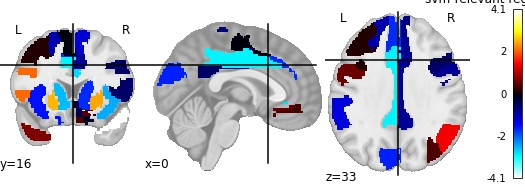

The data file committed next to this chart (first rows):
, region, feat_importance
0, Precentral_L, 0.5869
1, Precentral_R, -0.8412
2, Frontal_Sup_L, -1.01
3, Frontal_Sup_R, -1.603
4, Frontal_Sup_Orb_R, -0.1671
5, Frontal_Mid_L, 0.1329
6, Frontal_Mid_R, 0.1524
7, Frontal_Mid_Orb_R, -0.5553
8, Frontal_Inf_Tri_L, 2.12
9, Frontal_Inf_Tri_R, 1.502
10, Rolandic_Oper_R, -0.009145
11, Supp_Motor_Area_R, -1.217
12, Olfactory_L, -0.385
13, Frontal_Sup_Medial_L, -1.745
14, Frontal_Sup_Medial_R, -0.7376
15, Frontal_Med_Orb_L, 0.3661
16, Frontal_Med_Orb_R, 0.5589
17, Rectus_L, 0.4286
18, Insula_L, -1.595
19, Insula_R, -2.541
20, Cingulum_Ant_L, -2.818
21, Cingulum_Mid_L, -2.986
22, Cingulum_Mid_R, -0.8469
23, Cingulum_Post_L, -0.5485
24, Cingulum_Post_R, 0.2518
25, Hippocampus_R, -0.921
26, ParaHippocampal_R, -0.2832
27, Calcarine_L, -1.692
28, Cuneus_R, 0.3208
29, Occipital_Sup_L, 0.4422
30, Occipital_Inf_L, 1.102
31, Parietal_Sup_R, -0.4589
32, Parietal_Inf_L, -1.363
33, Parietal_Inf_R, -1.291
34, SupraMarginal_R, 1.427
35, Precuneus_L, -0.6199
36, Caudate_L, -2.64
37, Caudate_R, -1.745
38, Putamen_L, 2.593
39, Putamen_R, 2.523
40, Pallidum_L, 1.646
41, Thalamus_L, -2.041
42, Heschl_R, -4.089
43, Temporal_Mid_L, 0.7036
44, Temporal_Pole_Mid_R, 0.146
